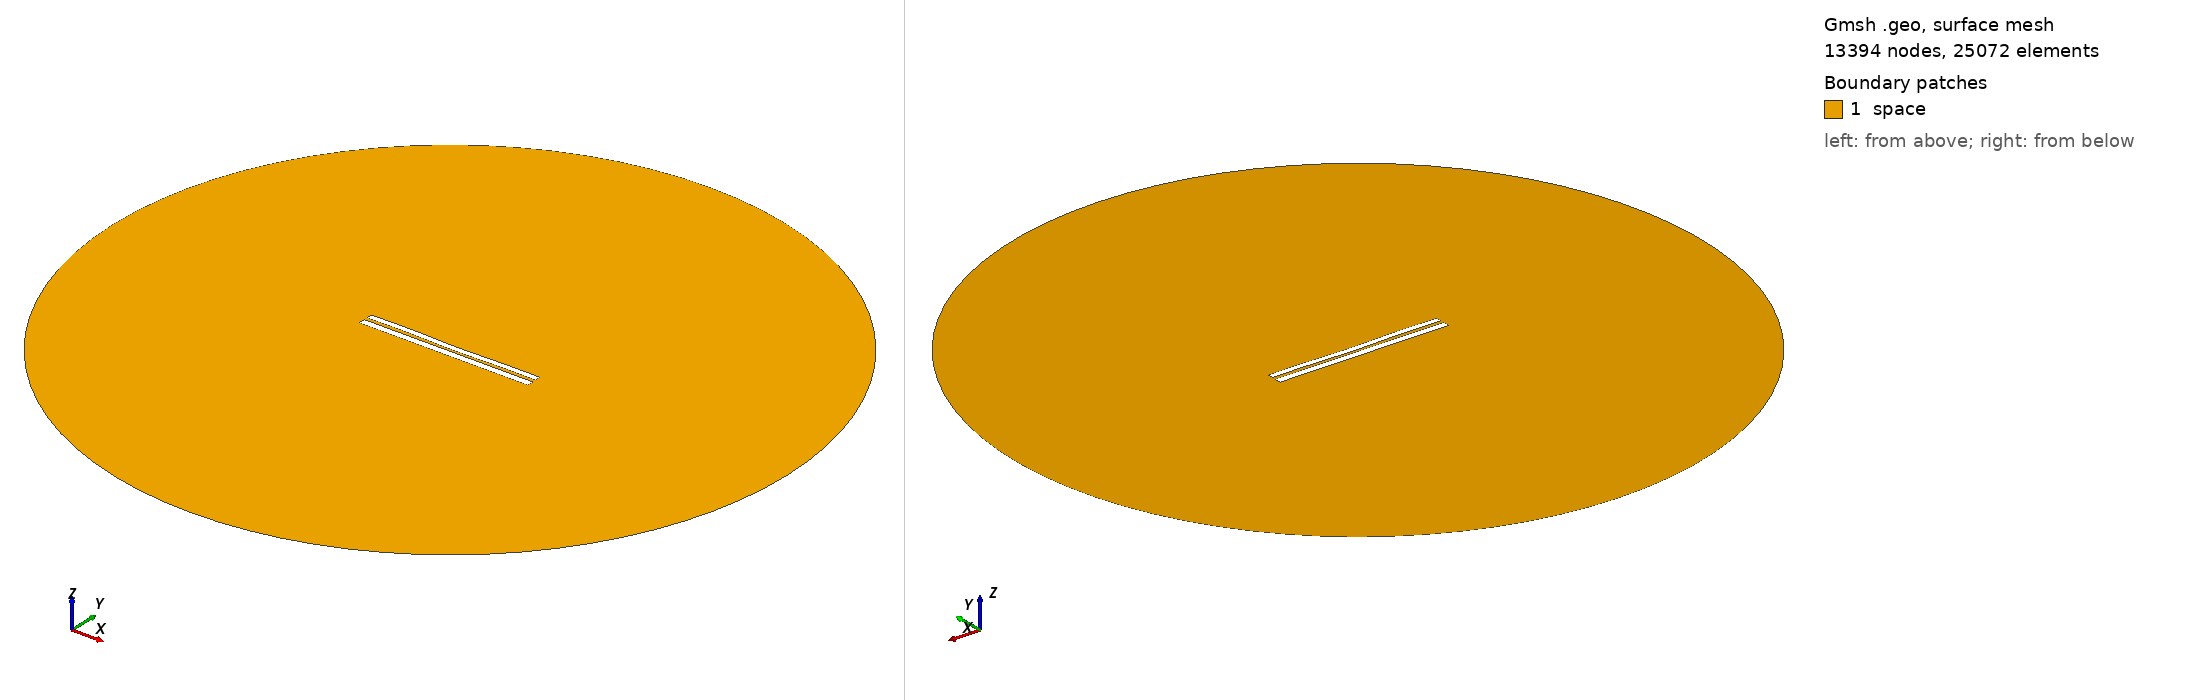

Gmsh geometry script, surface-meshed: 13394 nodes, 25072 surface elements. Boundary patches (legend numbers): 1 space. Left view from above one corner, right view from below the opposite corner. Legend entries are the model's physical surfaces. The drawing asked Gmsh for element sizes between 1% and 20% of the model's largest extent; the script's own settings can give other sizes.

=== 7020.geo (drawn) ===
//---------------------------------------
// Geometry kernel
//---------------------------------------

SetFactory("OpenCASCADE");



//---------------------------------------
// Parameters of the geometry
//---------------------------------------

// Overetch of the upper plate
overetch = 0.25;

// Distance between the plates
distance = 1.75;

// Discretization over the x axis (for the deformation)
nx = 50; 

// Length of the plate
L = 100 - overetch; 

// Number of modes
n = 4; 

// 1st mode coefficient
coeff(1) = -0.075;
beta(1) = 0.596864 * 3.1415926535 / L;

// 2nd mode coefficient
coeff(2) = -0.15;
beta(2) = 1.49418 * 3.1415926535 / L;

// 3rd mode coefficient
coeff(3) = 0.07499999999999998;
beta(3) = 2.50025 * 3.1415926535 / L;

// 4th mode coefficient
coeff(4) = 0.15;
beta(4) = 3.49999 * 3.1415926535 / L;



//---------------------------------------
// Upper plate (deformed rectangle)
//---------------------------------------

// Coordiantes of the upper plate
xmin = -50;
xmax = 50 - overetch;

// Height of the upper plate
yheight = 4 - 2 * overetch;

// Indexes of the points
UpperID[] = {};
LowerID[] = {};
LeftID[] = {};
RightID[] = {};

// Point index
p = 1;

// Horizontal edges
For i In {1:nx}
    x = xmin + (i-1)*(xmax - xmin)/(nx-1);

    y_bottom = distance / 2 + overetch;
    For j In {1:n}
        C = (Cosh(beta(j)*L) + Cos(beta(j)*L)) / (Sinh(beta(j)*L) + Sin(beta(j)*L));
        y_bottom  = y_bottom + coeff(j) * (Cosh(beta(j)*(x+50)) - Cos(beta(j)*(x+50)) - C * (Sinh(beta(j)*(x+50)) - Sin(beta(j)*(x+50))));
    EndFor

    y_top = y_bottom + yheight;

    Point(p) = {x, y_top, 0, 1.0};
    UpperID[i] = p;
    p = p + 1;

    Point(p) = {x, y_bottom, 0, 1.0};
    LowerID[i] = p;
    p = p + 1;
EndFor

// Create point lists
UpperPts[] = {}; LowerPts[] = {};
For i In {1:nx}
  UpperPts[] += {UpperID[i]};
  LowerPts[] += {LowerID[i]};
EndFor

// Build splines
Spline(1) = {UpperPts[]};
Spline(2) = {LowerPts[]};
Line(3) = {LowerPts[nx-1], UpperPts[nx-1]};
Line(4) = {LowerPts[0], UpperPts[0]};

// Build the plane surface
Curve Loop(1) = {2, 3, -1, -4};
Plane Surface(1) = {1};



//---------------------------------------
// Lower plate (rectangle)
//---------------------------------------

// Vertices
Point(1001) = {-50, -1, 0, 1.0};
Point(1002) = { 50, -1, 0, 1.0};
Point(1003) = { 50,  -5, 0, 1.0};
Point(1004) = {-50,  -5, 0, 1.0};

// Edges
Line(5) = {1001, 1002};
Line(6) = {1002, 1003};
Line(7) = {1003, 1004};
Line(8) = {1004, 1001};

// Plane surface
Line Loop(2) = {5, 6, 7, 8};
Plane Surface(2) = {2}; 



//---------------------------------------
// Outer (fictious) boundary
//---------------------------------------

// Points
Point(1005) = {0, 0, 0};       // Center
Point(1006) = {200, 0, 0};     // Start point
Point(1007) = {0, 200, 0};     // 90 degrees
Point(1008) = {-200, 0, 0};    // 180 degrees
Point(1009) = {0, -200, 0};    // 270 degrees

// Circle arcs (each needs start, center, end)
Circle(9) = {1006, 1005, 1007};
Circle(10) = {1007, 1005, 1008};
Circle(11) = {1008, 1005, 1009};
Circle(12) = {1009, 1005, 1006};

// Plane surface for the entire domain
Curve Loop(3) = {9, 10, 11, 12};
Surface(3) = {3};

// Subtract the plates from the whole domain to obtain the actual domain where we want to solve the equations
BooleanDifference{ Surface{3}; Delete; }{ Surface{1}; Surface{2}; Delete; }




//---------------------------------------
// Transfinite Lines/Curves
//---------------------------------------

// Set the number of points on the boundaries
r = 7;

// Plates
Transfinite Curve {1, 2} = 50*r Using Progression 1;
Transfinite Curve {3, 4} = 2*r Using Progression 1;
Transfinite Line {5, 7} = 50*r Using Progression 1;
Transfinite Line {6, 8} = 2*r Using Progression 1;

// Outer boundary
Transfinite Line {9, 10, 11, 12} = 20 Using Progression 1;



//---------------------------------------
// Physical groups
//---------------------------------------                

// Physical curves (boundaries)
Physical Line("force_segment", 10) = {2};
Physical Line("upper_plate", 11) = {1, 3, 4};
Physical Line("lower_plate", 12) = {5, 6, 7, 8};
Physical Line("boundary", 20) = {9, 10, 11, 12};

// Physical Surfaces
Physical Surface("space", 30) = {3};



//---------------------------------------
// 6. Generate the Mesh
//---------------------------------------

// 2D mesh generation
Mesh 2;
